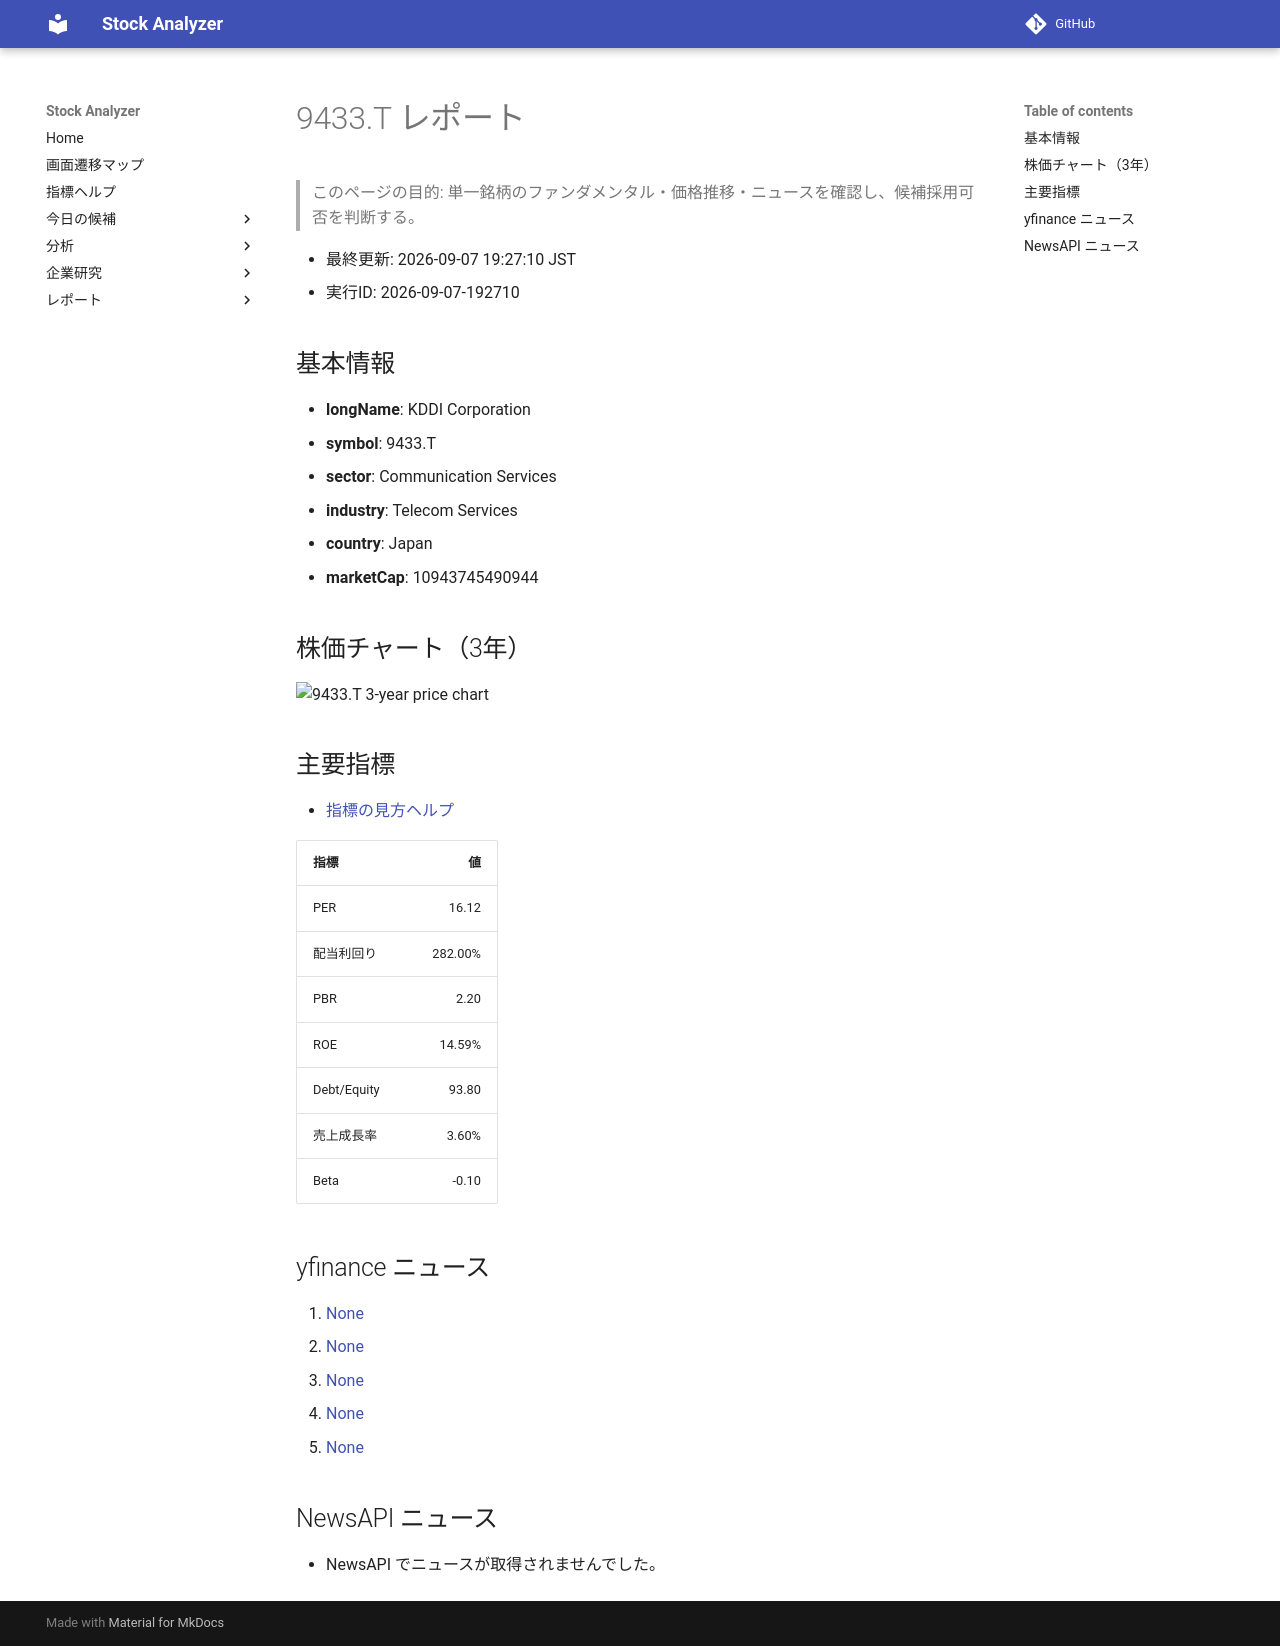

repository: Yumi-note/Making-APP · page: reports/2026-09-07/192710/9433_T/index.html · generator: mkdocs

# 9433.T レポート

> このページの目的: 単一銘柄のファンダメンタル・価格推移・ニュースを確認し、候補採用可否を判断する。

- 最終更新: 2026-09-07 19:27:10 JST
- 実行ID: 2026-09-07-192710

## 基本情報

- **longName**: KDDI Corporation
- **symbol**: 9433.T
- **sector**: Communication Services
- **industry**: Telecom Services
- **country**: Japan
- **marketCap**: 10943745490944

## 株価チャート（3年）

![9433.T 3-year price chart](9433_T_3y.png)

## 主要指標

- [指標の見方ヘルプ](../../../../indicators.md)

| 指標 | 値 |
|---|---:|
| PER | 16.12 |
| 配当利回り | 282.00% |
| PBR | 2.20 |
| ROE | 14.59% |
| Debt/Equity | 93.80 |
| 売上成長率 | 3.60% |
| Beta | -0.10 |

## yfinance ニュース

1. [None](None)
2. [None](None)
3. [None](None)
4. [None](None)
5. [None](None)

## NewsAPI ニュース

- NewsAPI でニュースが取得されませんでした。
